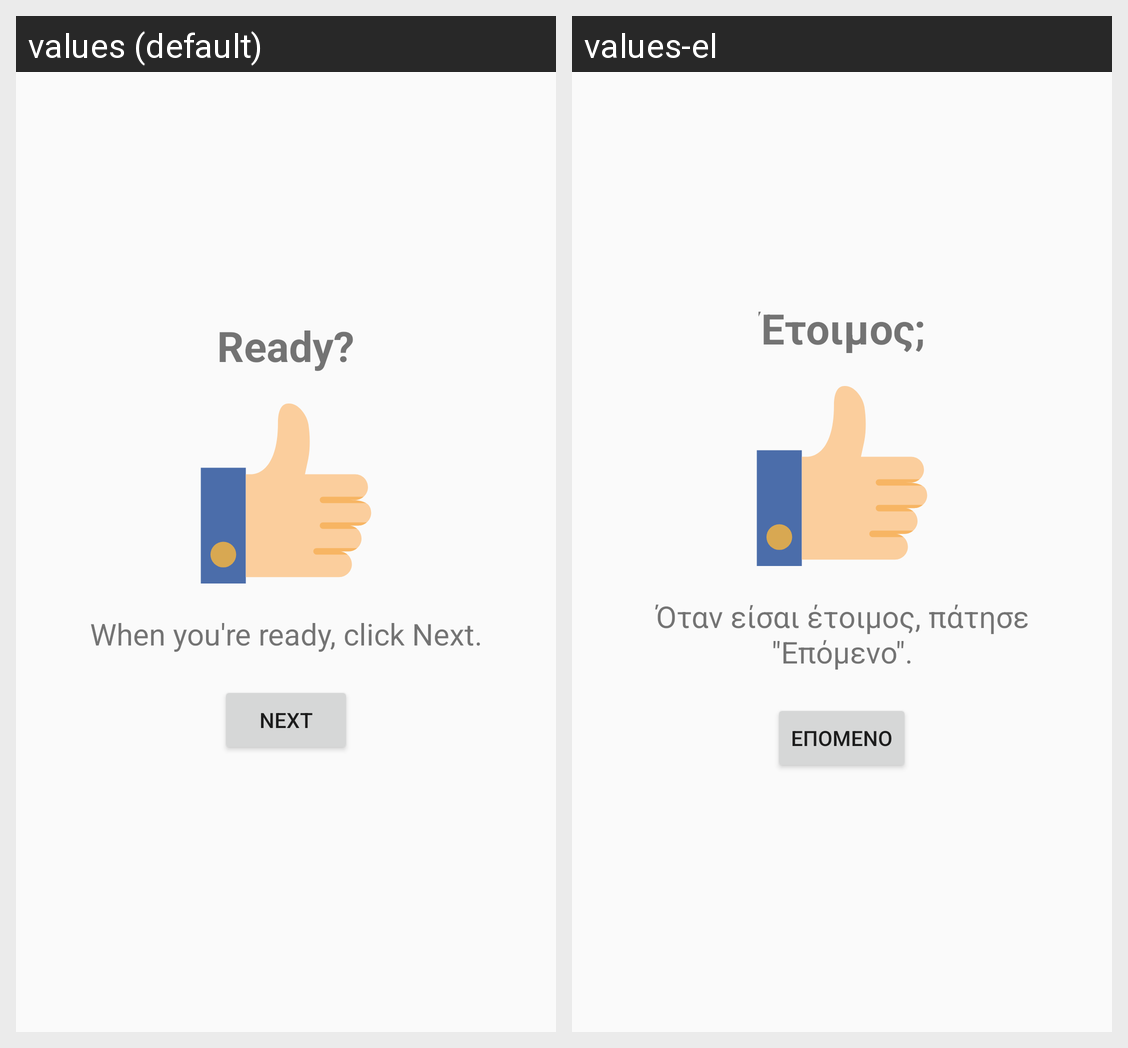

Strings drawn on this Android screen and how each of the app's shown locales translates them:
Android screen res/layout/fragment_intro_swipe_style_3.xml rendered under 2 locales, left to right: values (default), values-el. Device: Nexus 5 (rendered at 1080×1920; each locale shown at half size, 540×960, under a caption strip naming it); theme Europe.Light.
Strings drawn on this screen, with the default value and each locale's value (text and hints the layout hard-codes, and strings that could not be matched under every locale, appear in the picture but are not listed):

are_you_ready
  values: Ready?
  values-el: Έτοιμος;

intro_description_3rd_page
  values: When you're ready, click Next.
  values-el: Όταν είσαι έτοιμος, πάτησε "Επόμενο".

next
  values: Next
  values-el: Επόμενο
